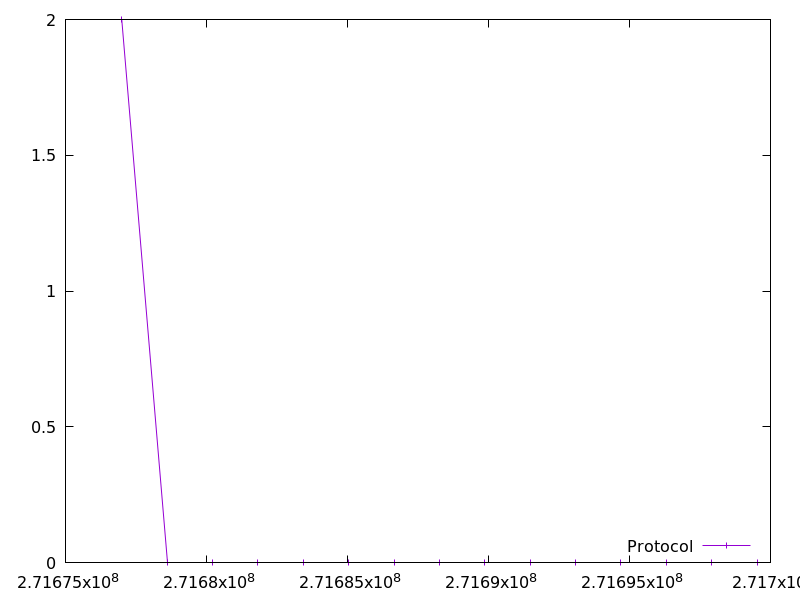

Values plotted in this chart, from the file beside it:
271676994.277704, 2.0
271678605, 0.0
271680216, 0.0
271681825, 0.0
271683435, 0.0
271685046, 0.0
271686654, 0.0
271688264, 0.0
271689873, 0.0
271691482, 0.0
271693090, 0.0
271694700, 0.0
271696311, 0.0
271697919, 0.0
271699528, 0.0
